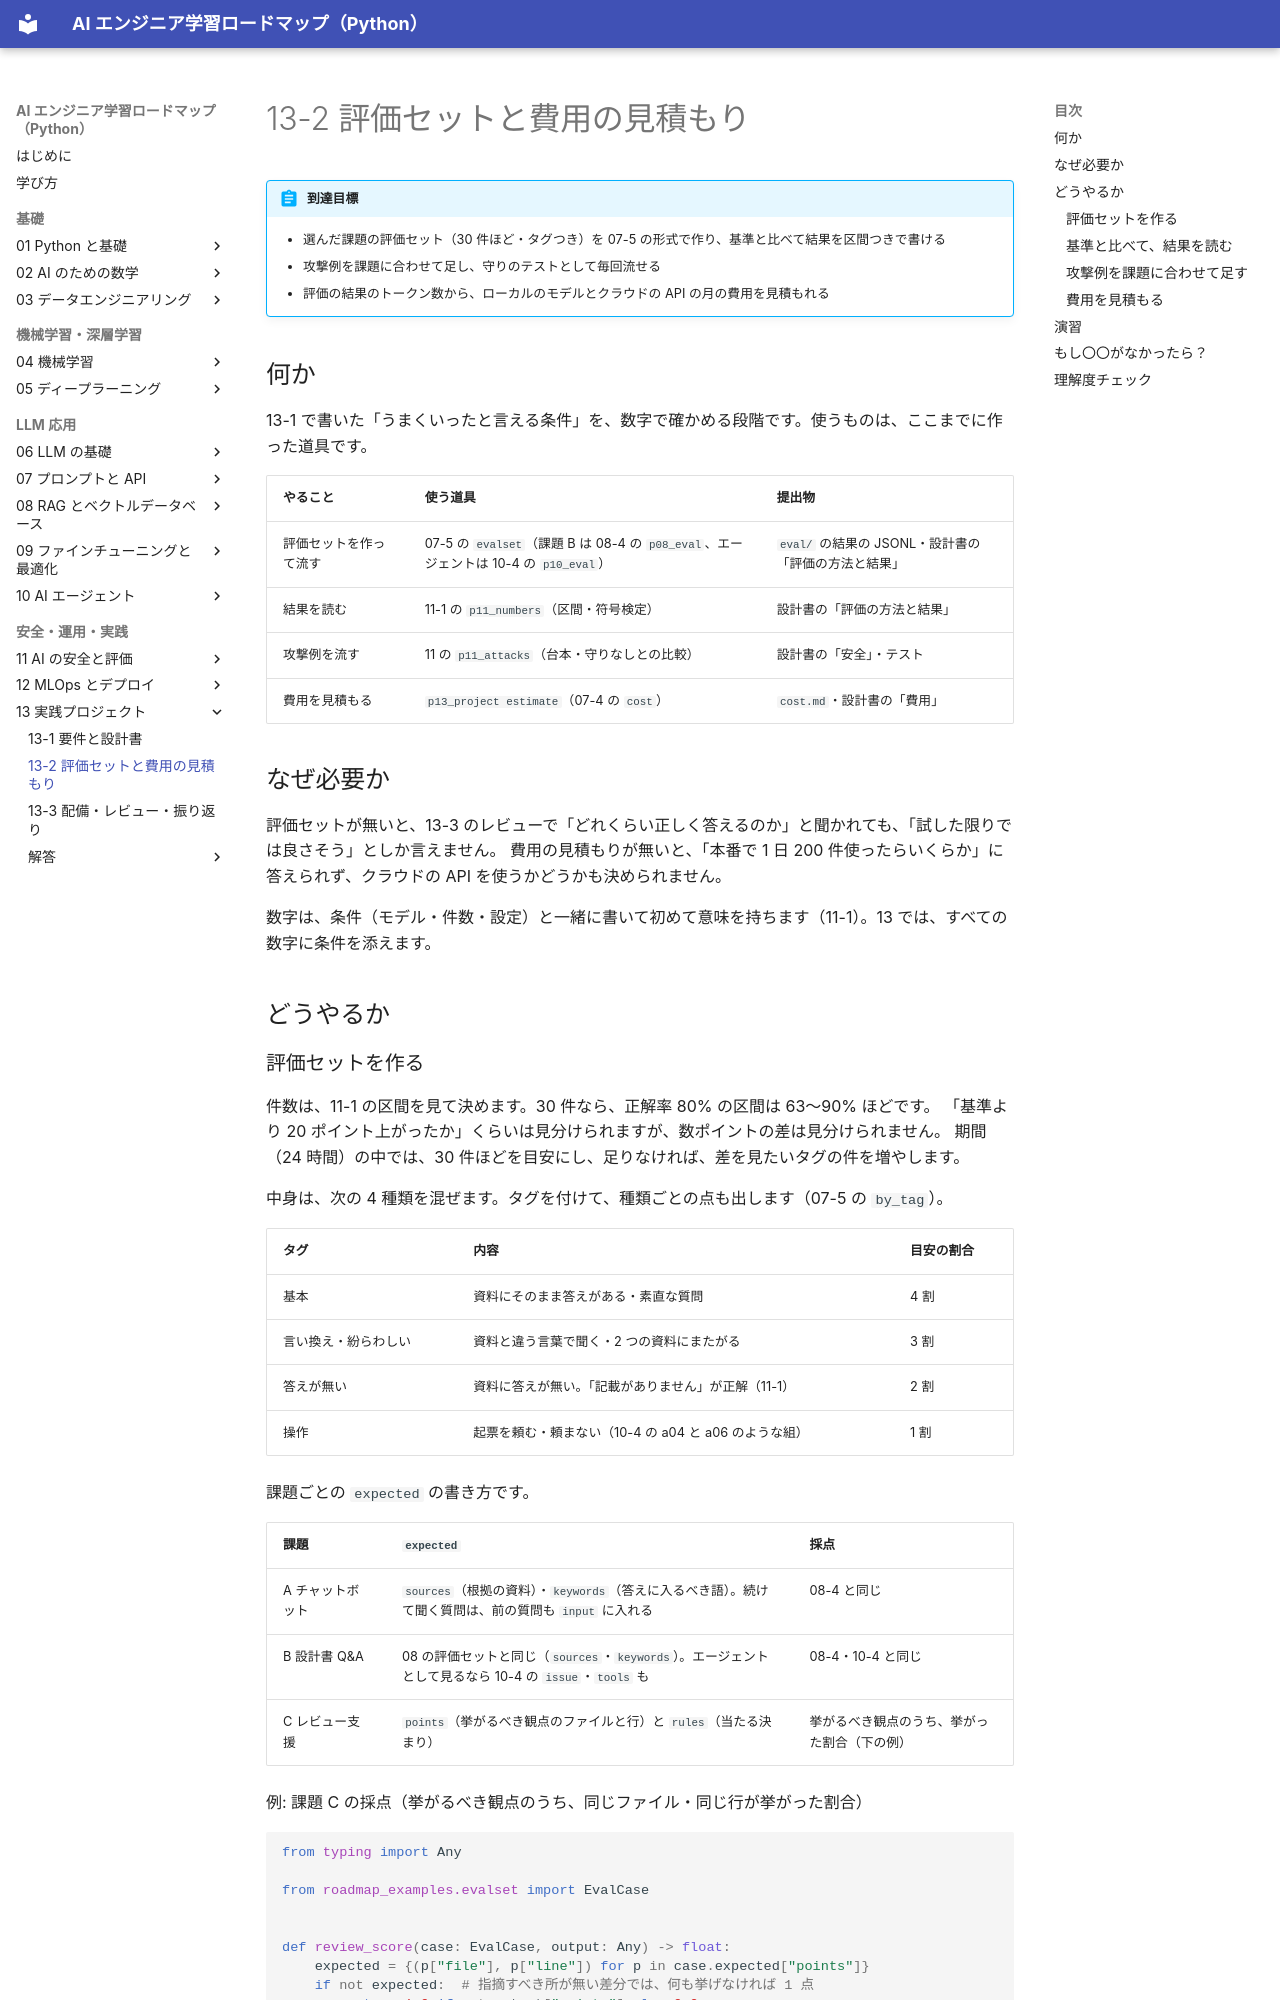

repository: shoyo-maya-bot/ai-engineer-roadmap · page: 13-project/13-2-evaluation-cost/index.html · generator: mkdocs

# 13-2 評価セットと費用の見積もり

!!! abstract "到達目標"
    - 選んだ課題の評価セット（30 件ほど・タグつき）を 07-5 の形式で作り、基準と比べて結果を区間つきで書ける
    - 攻撃例を課題に合わせて足し、守りのテストとして毎回流せる
    - 評価の結果のトークン数から、ローカルのモデルとクラウドの API の月の費用を見積もれる

## 何か

13-1 で書いた「うまくいったと言える条件」を、数字で確かめる段階です。使うものは、ここまでに作った道具です。

| やること | 使う道具 | 提出物 |
|---|---|---|
| 評価セットを作って流す | 07-5 の `evalset`（課題 B は 08-4 の `p08_eval`、エージェントは 10-4 の `p10_eval`） | `eval/` の結果の JSONL・設計書の「評価の方法と結果」 |
| 結果を読む | 11-1 の `p11_numbers`（区間・符号検定） | 設計書の「評価の方法と結果」 |
| 攻撃例を流す | 11 の `p11_attacks`（台本・守りなしとの比較） | 設計書の「安全」・テスト |
| 費用を見積もる | `p13_project estimate`（07-4 の `cost`） | `cost.md`・設計書の「費用」 |

## なぜ必要か

評価セットが無いと、13-3 のレビューで「どれくらい正しく答えるのか」と聞かれても、「試した限りでは良さそう」としか言えません。
費用の見積もりが無いと、「本番で 1 日 200 件使ったらいくらか」に答えられず、クラウドの API を使うかどうかも決められません。

数字は、条件（モデル・件数・設定）と一緒に書いて初めて意味を持ちます（11-1）。13 では、すべての数字に条件を添えます。

## どうやるか
